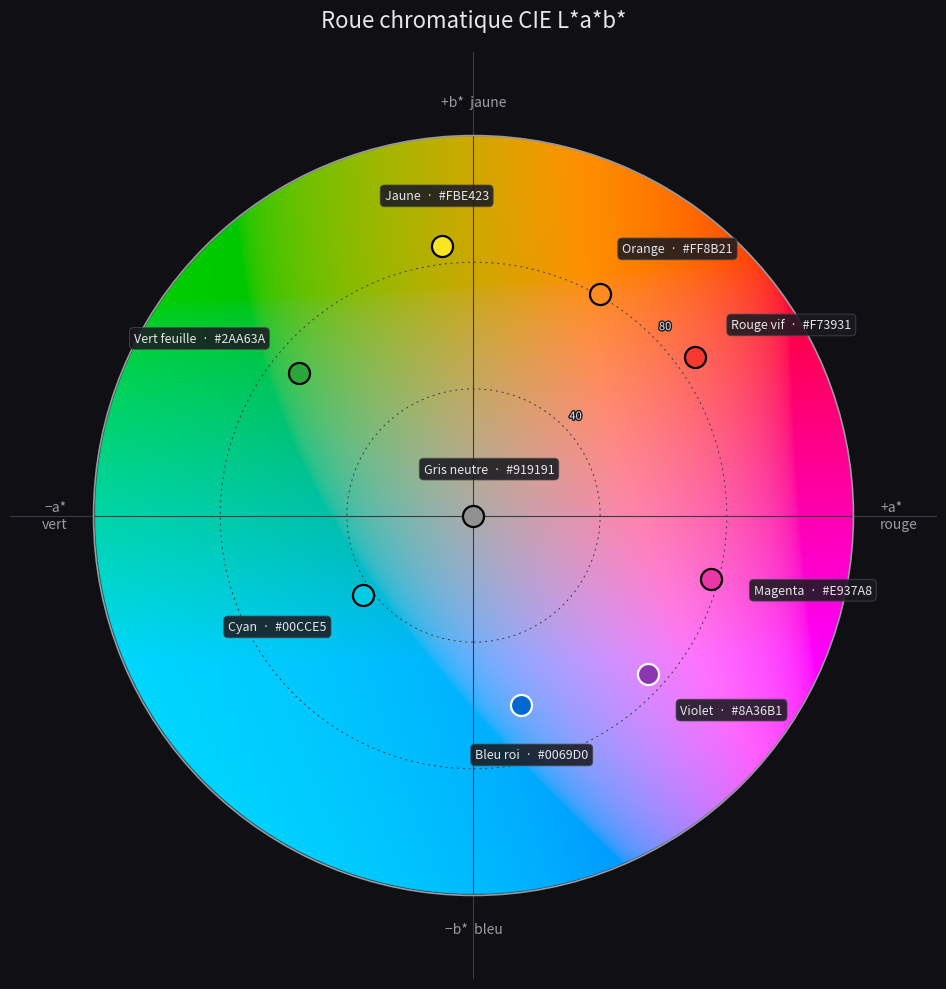
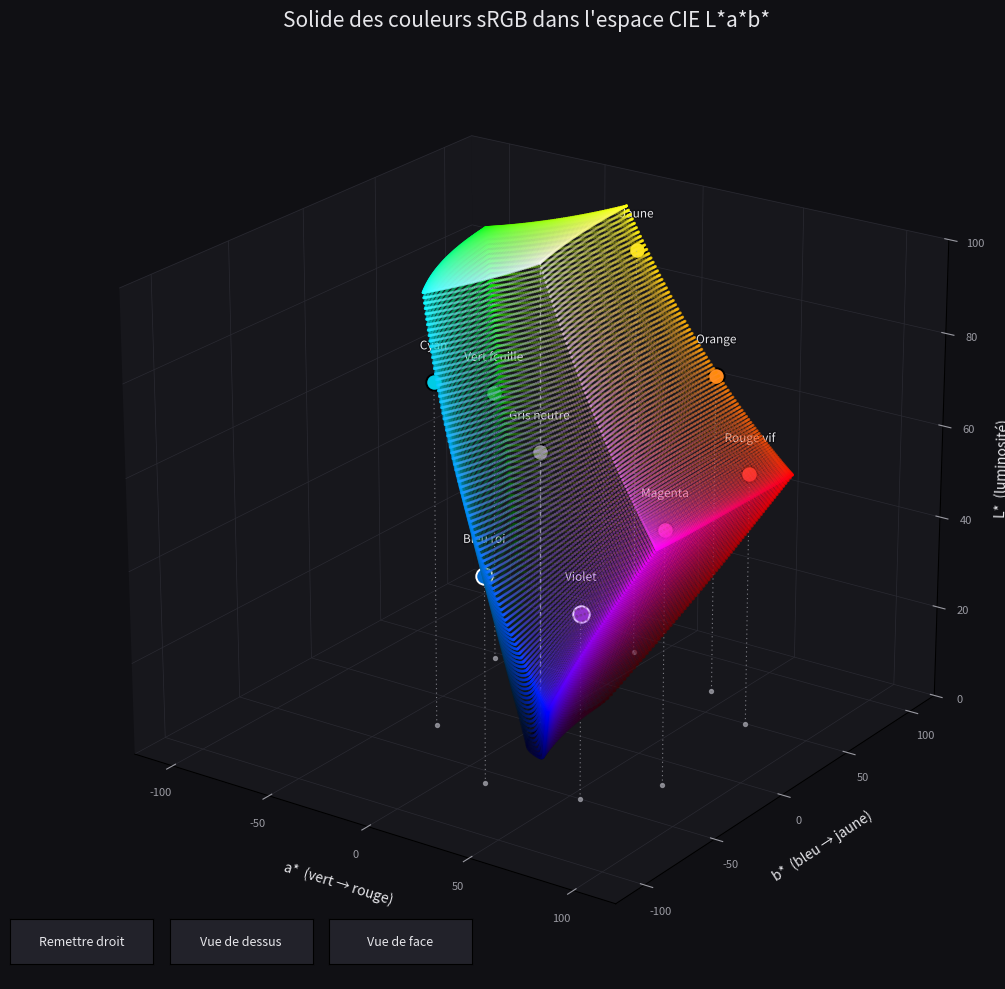
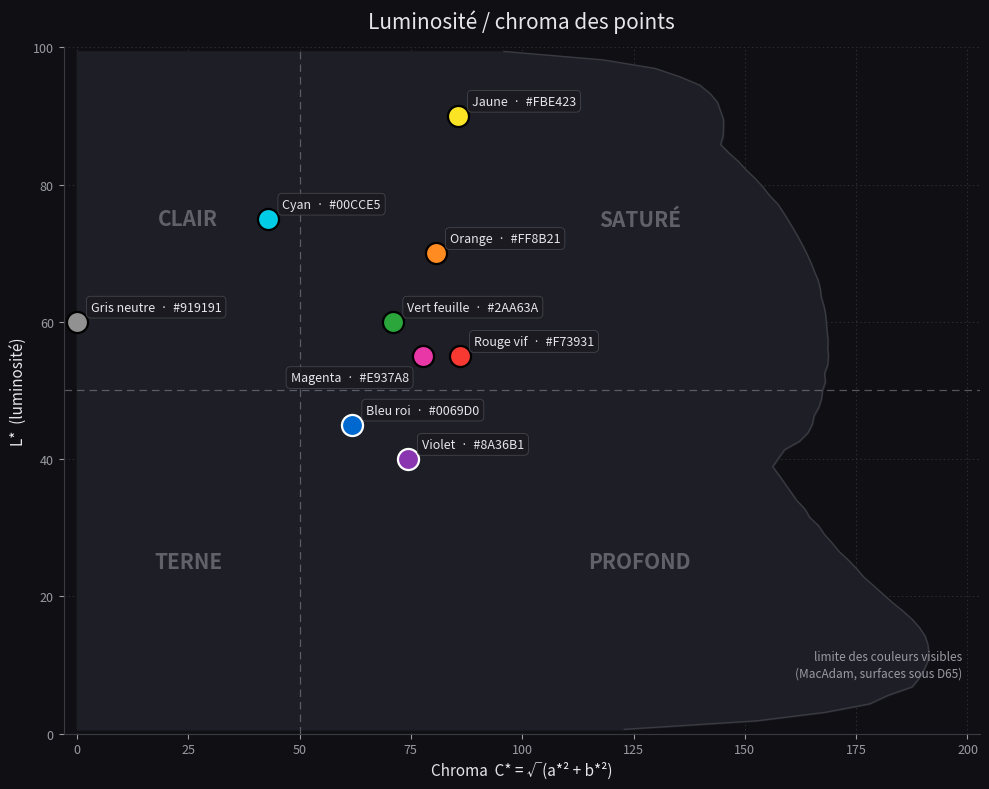

The script that saved these images, in order:
# -*- coding: utf-8 -*-
"""
Roue chromatique CIE L*a*b* — rendus 2D et 3D
=============================================

Génère deux visualisations de l'espace CIE L*a*b* (illuminant D65) :

  1. Un disque 2D du plan a*/b*, colorié pixel par pixel via la vraie
     conversion Lab -> sRGB, avec les points de couleur placés dessus.
  2. Une vue 3D du solide des couleurs sRGB dans l'espace (a*, b*, L*),
     avec les mêmes points placés à leur vraie position 3D.

Sauvegarde roue_lab_2d.png et roue_lab_3d.png, puis affiche les deux.

Utilisation :
    python roue_lab.py

Compatible Windows / macOS / Linux (Python 3.8+).
"""

import numpy as np
import matplotlib.pyplot as plt
import matplotlib.patheffects as pe
from matplotlib.widgets import Button
from mpl_toolkits.mplot3d import Axes3D  # noqa: F401 (active la projection 3D)

# ============================================================================
# RÉGLAGES — modifiez cette section sans toucher au reste du code
# ============================================================================

# Luminosité L* du fond du disque 2D (0 = noir, 100 = blanc).
L_FOND = 70.0

# Chroma maximum affiché : rayon du disque dans le plan a*/b*.
CHROMA_MAX = 120.0

# Résolution du disque 2D en pixels (largeur = hauteur).
RESOLUTION = 1200

# Liste des points à placer : (nom, L, a, b)
# ---------------------------------------------------------------------------
# Pour AJOUTER un point  : ajoutez une ligne, ex. ("Turquoise", 75, -40, -10),
# Pour RETIRER un point  : supprimez ou commentez sa ligne.
# ---------------------------------------------------------------------------
POINTS = [
    ("Rouge vif",    55,  70,  50),
    ("Orange",       70,  40,  70),
    ("Jaune",        90, -10,  85),
    ("Vert feuille", 60, -55,  45),
    ("Cyan",         75, -35, -25),
    ("Bleu roi",     45,  15, -60),
    ("Violet",       40,  55, -50),
    ("Magenta",      55,  75, -20),
    ("Gris neutre",  60,   0,   0),
]

# Fichiers PNG de sortie.
FICHIER_2D = "roue_lab_2d.png"
FICHIER_3D = "roue_lab_3d.png"
FICHIER_LC = "roue_lab_LC.png"

# --- Thème graphique (sombre : met les couleurs en valeur) ------------------
FOND = "#101014"          # fond des figures
ENCRE = "#e6e6ea"          # texte principal
ENCRE_2 = "#9a9aa2"        # texte secondaire / repères
TRAIT = "#3a3a42"          # lignes discrètes (axes, cercles)

# ============================================================================
# CONVERSIONS COLORIMÉTRIQUES (formules standard CIE, illuminant D65)
# ============================================================================

# Blanc de référence D65 (observateur 2°), normalisé Y = 1.
_D65 = np.array([0.95047, 1.00000, 1.08883])

# Matrices sRGB <-> XYZ (standard IEC 61966-2-1, D65).
_XYZ_VERS_RGB = np.array([
    [ 3.2406, -1.5372, -0.4986],
    [-0.9689,  1.8758,  0.0415],
    [ 0.0557, -0.2040,  1.0570],
])
_RGB_VERS_XYZ = np.array([
    [0.4124, 0.3576, 0.1805],
    [0.2126, 0.7152, 0.0722],
    [0.0193, 0.1192, 0.9505],
])

_DELTA = 6.0 / 29.0  # seuil des fonctions f / f⁻¹ de la définition CIE


def lab_to_rgb(L, a, b):
    """
    Convertit CIE L*a*b* (D65) -> sRGB.

    Vectorisée : accepte des scalaires ou des tableaux numpy de forme
    quelconque (broadcastés entre eux).

    Retour : tableau (..., 3), valeurs sRGB dans [0, 1]
             (écrêtées si la couleur est hors gamut sRGB).
    """
    L = np.asarray(L, dtype=np.float64)
    a = np.asarray(a, dtype=np.float64)
    b = np.asarray(b, dtype=np.float64)

    # --- Lab -> XYZ (inversion des formules CIE 1976) -----------------------
    fy = (L + 16.0) / 116.0
    fx = fy + a / 500.0
    fz = fy - b / 200.0

    def _f_inv(t):
        return np.where(t > _DELTA, t ** 3,
                        3.0 * _DELTA ** 2 * (t - 4.0 / 29.0))

    xyz = np.stack([_D65[0] * _f_inv(fx),
                    _D65[1] * _f_inv(fy),
                    _D65[2] * _f_inv(fz)], axis=-1)

    # --- XYZ -> RGB linéaire ------------------------------------------------
    rgb_lin = xyz @ _XYZ_VERS_RGB.T

    # --- Correction gamma sRGB (encodage) -----------------------------------
    rgb_lin = np.clip(rgb_lin, 0.0, 1.0)  # écrêtage du gamut avant gamma
    rgb = np.where(rgb_lin <= 0.0031308,
                   12.92 * rgb_lin,
                   1.055 * np.power(rgb_lin, 1.0 / 2.4) - 0.055)
    return np.clip(rgb, 0.0, 1.0)


def rgb_to_lab(rgb):
    """
    Convertit sRGB -> CIE L*a*b* (D65). Vectorisée : rgb de forme (..., 3).
    Utilisée pour construire le solide des couleurs en 3D.
    """
    rgb = np.asarray(rgb, dtype=np.float64)

    # --- Décodage gamma sRGB -> RGB linéaire --------------------------------
    rgb_lin = np.where(rgb <= 0.04045,
                       rgb / 12.92,
                       np.power((rgb + 0.055) / 1.055, 2.4))

    # --- RGB linéaire -> XYZ -> Lab -----------------------------------------
    xyz = rgb_lin @ _RGB_VERS_XYZ.T
    t = xyz / _D65

    f = np.where(t > _DELTA ** 3,
                 np.cbrt(t),
                 t / (3.0 * _DELTA ** 2) + 4.0 / 29.0)

    L = 116.0 * f[..., 1] - 16.0
    a = 500.0 * (f[..., 0] - f[..., 1])
    b = 200.0 * (f[..., 1] - f[..., 2])
    return np.stack([L, a, b], axis=-1)


def rgb_to_hex(rgb):
    """Convertit un triplet RGB ([0, 1]) en code hexadécimal '#RRGGBB'."""
    r, g, b = (int(round(float(c) * 255)) for c in np.asarray(rgb).reshape(3))
    return "#{:02X}{:02X}{:02X}".format(r, g, b)


# ============================================================================
# LIMITE DES COULEURS VISIBLES (limites de MacAdam)
# ============================================================================
# La frontière de ce que l'œil peut percevoir comme couleur de surface est
# donnée par les « couleurs optimales » (Schrödinger / MacAdam) : des
# réflectances théoriques valant 1 sur une bande de longueurs d'onde et 0
# ailleurs (ou l'inverse). Aucune surface réelle ne peut être plus saturée.
# On les calcule avec les fonctions colorimétriques CIE 1931 (observateur 2°)
# et l'illuminant D65, échantillonnés de 380 à 780 nm par pas de 10 nm.

# Fonctions colorimétriques CIE 1931 2° : colonnes x̄, ȳ, z̄.
_CMF = np.array([
    [0.001368, 0.000039, 0.006450], [0.004243, 0.000120, 0.020050],
    [0.014310, 0.000396, 0.067850], [0.043510, 0.001210, 0.207400],
    [0.134380, 0.004000, 0.645600], [0.283900, 0.011600, 1.385600],
    [0.348280, 0.023000, 1.747060], [0.336200, 0.038000, 1.772110],
    [0.290800, 0.060000, 1.669200], [0.195360, 0.090980, 1.287640],
    [0.095640, 0.139020, 0.812950], [0.032010, 0.208020, 0.465180],
    [0.004900, 0.323000, 0.272000], [0.009300, 0.503000, 0.158200],
    [0.063270, 0.710000, 0.078250], [0.165500, 0.862000, 0.042160],
    [0.290400, 0.954000, 0.020300], [0.433450, 0.994950, 0.008750],
    [0.594500, 0.995000, 0.003900], [0.762100, 0.952000, 0.002100],
    [0.916300, 0.870000, 0.001650], [1.026300, 0.757000, 0.001100],
    [1.062200, 0.631000, 0.000800], [1.002600, 0.503000, 0.000340],
    [0.854450, 0.381000, 0.000190], [0.642400, 0.265000, 0.000050],
    [0.447900, 0.175000, 0.000020], [0.283500, 0.107000, 0.000000],
    [0.164900, 0.061000, 0.000000], [0.087400, 0.032000, 0.000000],
    [0.046770, 0.017000, 0.000000], [0.022700, 0.008210, 0.000000],
    [0.011359, 0.004102, 0.000000], [0.005790, 0.002091, 0.000000],
    [0.002899, 0.001047, 0.000000], [0.001440, 0.000520, 0.000000],
    [0.000690, 0.000249, 0.000000], [0.000332, 0.000120, 0.000000],
    [0.000166, 0.000060, 0.000000], [0.000083, 0.000030, 0.000000],
    [0.000042, 0.000015, 0.000000],
])

# Répartition spectrale de l'illuminant D65 (mêmes longueurs d'onde).
_D65_SPD = np.array([
    49.98, 54.65, 82.75, 91.49, 93.43, 86.68, 104.86, 117.01, 117.81,
    114.86, 115.92, 108.81, 109.35, 107.80, 104.79, 107.69, 104.41,
    104.05, 100.00, 96.33, 95.79, 88.69, 90.01, 89.60, 87.70, 83.29,
    83.70, 80.03, 80.21, 82.28, 78.28, 69.72, 71.61, 74.35, 61.60,
    69.89, 75.09, 63.59, 46.42, 66.81, 63.38,
])


def limite_visible(n_bandes_L=81):
    """
    Calcule la limite de MacAdam dans le plan L*/C* : le chroma maximum
    perceptible par l'œil à chaque niveau de luminosité (couleurs de
    surface sous D65, toutes teintes confondues).

    Méthode : on énumère toutes les réflectances « optimales » (bandes
    passantes et bandes coupantes de largeur variable, avec repli cyclique
    sur le spectre), on convertit chacune en Lab, puis on garde le chroma
    max par tranche de L*.

    Retour : (centres_L, chroma_max_par_L)
    """
    # Interpolation des tables de 10 nm à 2 nm : indispensable pour obtenir
    # une enveloppe lisse (les bords de bande tombent sinon tous les 10 nm).
    lam10 = np.arange(380.0, 781.0, 10.0)
    lam2 = np.arange(380.0, 780.1, 2.0)
    cmf = np.stack([np.interp(lam2, lam10, _CMF[:, k]) for k in range(3)],
                   axis=-1)
    spd = np.interp(lam2, lam10, _D65_SPD)

    n = len(lam2)
    ponderation = spd[:, None] * cmf                # S(λ)·(x̄, ȳ, z̄)
    blanc = ponderation.sum(axis=0)                 # XYZ du blanc (diffuseur)
    blanc = blanc / blanc[1]                        # normalisé Y = 1

    # Toutes les bandes cycliques [début, début + largeur) : le repli en
    # bout de spectre engendre naturellement les bandes coupantes
    # (violet + rouge = pourpres). Énumération vectorisée.
    cumul = np.vstack([np.zeros(3), np.cumsum(
        np.concatenate([ponderation, ponderation]), axis=0)])
    debuts = np.arange(n)
    largeurs = np.arange(1, n)
    idx = debuts[:, None] + largeurs[None, :]       # (n, n-1)
    xyz = cumul[idx] - cumul[debuts][:, None]       # (n, n-1, 3)
    xyz = xyz.reshape(-1, 3)

    # Normalisation : le blanc (réflectance 1 partout) doit donner Y = 1.
    xyz = xyz / ponderation.sum(axis=0)[1]

    # --- XYZ -> Lab (même blanc de référence que le reste du script) --------
    t = xyz / blanc
    f = np.where(t > _DELTA ** 3, np.cbrt(t),
                 t / (3.0 * _DELTA ** 2) + 4.0 / 29.0)
    L = 116.0 * f[:, 1] - 16.0
    a = 500.0 * (f[:, 0] - f[:, 1])
    b = 200.0 * (f[:, 1] - f[:, 2])
    chroma = np.hypot(a, b)

    # --- Enveloppe : chroma max par tranche de L* ---------------------------
    bords_L = np.linspace(0, 100, n_bandes_L + 1)
    centres_L = 0.5 * (bords_L[:-1] + bords_L[1:])
    idx = np.clip(np.digitize(L, bords_L) - 1, 0, n_bandes_L - 1)
    chroma_max = np.zeros(n_bandes_L)
    np.maximum.at(chroma_max, idx, chroma)
    return centres_L, chroma_max


# ============================================================================
# RENDU 2D — disque a*/b*
# ============================================================================

def construire_disque(L_fond, chroma_max, resolution):
    """
    Image RGBA du disque : chaque pixel (a, b) est colorié via la vraie
    conversion Lab -> sRGB à L* constant. Bord anti-aliasé, extérieur
    transparent.
    """
    coords = np.linspace(-chroma_max, chroma_max, resolution)
    aa, bb = np.meshgrid(coords, coords)

    rgb = lab_to_rgb(np.full_like(aa, L_fond), aa, bb)

    # Alpha : 1 dans le disque, dégradé doux sur ~1.5 px au bord (anti-alias).
    chroma = np.sqrt(aa ** 2 + bb ** 2)
    lissage = 1.5 * (2.0 * chroma_max / resolution)
    alpha = np.clip((chroma_max - chroma) / lissage, 0.0, 1.0)

    rgba = np.dstack([rgb, alpha])
    extent = (-chroma_max, chroma_max, -chroma_max, chroma_max)
    return rgba, extent


def tracer_2d():
    """Figure 2D : disque, repères discrets, points étiquetés."""
    fig, ax = plt.subplots(figsize=(10, 10), facecolor=FOND)
    ax.set_facecolor(FOND)

    # --- Disque coloré ------------------------------------------------------
    rgba, extent = construire_disque(L_FOND, CHROMA_MAX, RESOLUTION)
    ax.imshow(rgba, extent=extent, origin="lower", interpolation="bilinear",
              zorder=1)

    # --- Repères discrets : croix centrale + cercles de chroma --------------
    ax.axhline(0, color=TRAIT, linewidth=0.8, zorder=2)
    ax.axvline(0, color=TRAIT, linewidth=0.8, zorder=2)

    for c in np.arange(40, CHROMA_MAX, 40):
        ax.add_patch(plt.Circle((0, 0), c, fill=False, color=TRAIT,
                                linewidth=0.7, linestyle=(0, (2, 4)),
                                zorder=2))
        # Petite graduation de chroma, posée à 45° sur chaque cercle
        # (léger liseré sombre pour rester lisible sur le disque coloré).
        ax.text(c * 0.7071 + 2, c * 0.7071 + 2, f"{c:g}",
                fontsize=8, color=ENCRE, zorder=2,
                path_effects=[pe.withStroke(linewidth=2, foreground="#1a1a20")])

    # Cercle de bordure.
    ax.add_patch(plt.Circle((0, 0), CHROMA_MAX, fill=False,
                            color=ENCRE_2, linewidth=1.2, zorder=3))

    # --- Étiquettes des directions d'axes, hors du disque -------------------
    d = CHROMA_MAX * 1.07
    etiquettes_axes = [
        (d, 0, "+a*\nrouge", "left", "center"),
        (-d, 0, "−a*\nvert", "right", "center"),
        (0, d, "+b*  jaune", "center", "bottom"),
        (0, -d, "−b*  bleu", "center", "top"),
    ]
    for x, y, txt, ha, va in etiquettes_axes:
        ax.text(x, y, txt, ha=ha, va=va, fontsize=10, color=ENCRE_2,
                linespacing=1.3)

    # --- Points de couleur --------------------------------------------------
    for nom, L, a, b in POINTS:
        couleur = lab_to_rgb(L, a, b)   # vraie couleur du point
        hexa = rgb_to_hex(couleur)
        contour = "white" if L < 50 else "black"

        ax.scatter(a, b, s=230, color=couleur.reshape(1, 3),
                   edgecolors=contour, linewidths=1.6, zorder=5)

        # Étiquette décalée radialement (vers l'extérieur du disque) pour
        # dégager le centre ; pastille sombre semi-transparente.
        norme = np.hypot(a, b)
        ux, uy = (a / norme, b / norme) if norme > 1e-9 else (0.35, 0.9)
        ax.annotate(
            f"{nom}  ·  {hexa}",
            xy=(a, b), xytext=(a + ux * 14, b + uy * 14),
            textcoords="data",
            ha="center" if abs(ux) < 0.4 else ("left" if ux > 0 else "right"),
            va="center" if abs(uy) < 0.4 else ("bottom" if uy > 0 else "top"),
            fontsize=9, color=ENCRE, zorder=6,
            bbox=dict(boxstyle="round,pad=0.35", facecolor="#1a1a20",
                      edgecolor="#4a4a52", linewidth=0.6, alpha=0.88),
        )

    # --- Habillage ----------------------------------------------------------
    marge = CHROMA_MAX * 1.22
    ax.set_xlim(-marge, marge)
    ax.set_ylim(-marge, marge)
    ax.set_aspect("equal")
    ax.set_axis_off()  # pas de cadre : le disque et ses repères suffisent

    ax.set_title("Roue chromatique CIE L*a*b*",
                 fontsize=16, color=ENCRE, pad=18)

    fig.tight_layout()
    return fig


# ============================================================================
# RENDU 3D — solide des couleurs sRGB dans l'espace (a*, b*, L*)
# ============================================================================

def tracer_3d(n_par_face=90):
    """
    Figure 3D : la surface du cube sRGB, convertie en Lab, dessine le
    « solide des couleurs » (toutes les couleurs affichables). Les points
    de la liste sont placés à leur vraie position (a*, b*, L*).
    """
    # --- Échantillonnage des 6 faces du cube RGB ----------------------------
    u = np.linspace(0.0, 1.0, n_par_face)
    uu, vv = np.meshgrid(u, u)
    uu, vv = uu.ravel(), vv.ravel()
    z0, z1 = np.zeros_like(uu), np.ones_like(uu)

    faces = np.concatenate([
        np.stack([z0, uu, vv], axis=-1),  # R = 0
        np.stack([z1, uu, vv], axis=-1),  # R = 1
        np.stack([uu, z0, vv], axis=-1),  # G = 0
        np.stack([uu, z1, vv], axis=-1),  # G = 1
        np.stack([uu, vv, z0], axis=-1),  # B = 0
        np.stack([uu, vv, z1], axis=-1),  # B = 1
    ])

    lab = rgb_to_lab(faces)  # position de chaque couleur dans l'espace Lab

    # --- Mise en place de la scène ------------------------------------------
    fig = plt.figure(figsize=(11, 10), facecolor=FOND)
    ax = fig.add_subplot(111, projection="3d")
    ax.set_facecolor(FOND)

    # Panneaux et grilles discrets, adaptés au thème sombre.
    for axe in (ax.xaxis, ax.yaxis, ax.zaxis):
        axe.set_pane_color((0.09, 0.09, 0.11, 1.0))
        axe._axinfo["grid"].update(color="#2a2a32", linewidth=0.5)
        axe.label.set_color(ENCRE)
    ax.tick_params(colors=ENCRE_2, labelsize=8)

    # --- Nuage : la surface du gamut, chaque point de sa propre couleur -----
    # Semi-transparent : on doit voir les points placés À L'INTÉRIEUR du solide.
    ax.scatter(lab[:, 1], lab[:, 2], lab[:, 0],
               c=faces, s=4, alpha=0.4, linewidths=0,
               depthshade=False, zorder=1)

    # Axe gris neutre (a* = b* = 0), du noir au blanc.
    ax.plot([0, 0], [0, 0], [0, 100], color=ENCRE_2,
            linewidth=1.0, linestyle=(0, (3, 3)), zorder=2)

    # --- Points de la liste, à leur vraie position 3D ------------------------
    for nom, L, a, b in POINTS:
        couleur = lab_to_rgb(L, a, b)
        contour = "white" if L < 50 else "black"

        # Ligne de rappel verticale jusqu'au plan L* = 0 : aide à situer
        # la position (a, b) et la hauteur L* du point dans le volume.
        ax.plot([a, a], [b, b], [0, L], color=ENCRE_2, linewidth=0.8,
                linestyle=(0, (1, 3)), alpha=0.8, zorder=9)
        ax.scatter([a], [b], [0], color=ENCRE_2, s=8, alpha=0.8,
                   depthshade=False, zorder=9)

        ax.scatter([a], [b], [L], color=couleur.reshape(1, 3), s=140,
                   edgecolors=contour, linewidths=1.4, depthshade=False,
                   zorder=10)
        ax.text(a, b, L + 7, nom, fontsize=8.5, color=ENCRE,
                ha="center", zorder=11,
                path_effects=[pe.withStroke(linewidth=2, foreground="#101014")])

    # --- Habillage ----------------------------------------------------------
    ax.set_xlabel("a*  (vert → rouge)", fontsize=10, labelpad=8)
    ax.set_ylabel("b*  (bleu → jaune)", fontsize=10, labelpad=8)
    ax.set_zlabel("L*  (luminosité)", fontsize=10, labelpad=6)
    ax.set_xlim(-CHROMA_MAX, CHROMA_MAX)
    ax.set_ylim(-CHROMA_MAX, CHROMA_MAX)
    ax.set_zlim(0, 100)
    ax.view_init(elev=VUE_3D_DEFAUT[0], azim=VUE_3D_DEFAUT[1])
    ax.set_box_aspect((1, 1, 0.85))

    ax.set_title("Solide des couleurs sRGB dans l'espace CIE L*a*b*",
                 fontsize=15, color=ENCRE, pad=12)

    fig.tight_layout()
    return fig, ax


# Vue 3D par défaut : (élévation, azimut) en degrés.
VUE_3D_DEFAUT = (22, -55)


def ajouter_boutons_vue(fig, ax):
    """
    Ajoute des boutons dans la fenêtre 3D pour changer de point de vue :
      - « Remettre droit » : revient à la vue 3D par défaut
      - « Vue de dessus »  : plan a*/b* vu du haut (comme la roue 2D)
      - « Vue de face »    : L* vertical, a* horizontal
    (La vue reste aussi manipulable librement à la souris.)
    """
    vues = [
        ("Remettre droit", VUE_3D_DEFAUT),
        ("Vue de dessus", (90, -90)),
        ("Vue de face", (0, -90)),
    ]

    boutons = []
    for i, (label, (elev, azim)) in enumerate(vues):
        # Petites zones cliquables alignées en bas à gauche de la fenêtre.
        zone = fig.add_axes([0.03 + i * 0.145, 0.03, 0.13, 0.045])
        btn = Button(zone, label, color="#22222a", hovercolor="#33333e")
        btn.label.set_color(ENCRE)
        btn.label.set_fontsize(9)

        def _appliquer(_event, e=elev, a=azim):
            ax.view_init(elev=e, azim=a)
            fig.canvas.draw_idle()

        btn.on_clicked(_appliquer)
        boutons.append(btn)

    # Garde une référence aux boutons (sinon ils sont ramassés par le GC
    # et cessent de répondre aux clics).
    fig._boutons_vue = boutons


# ============================================================================
# RENDU L*/CHROMA — luminosité en ordonnée, chroma en abscisse
# ============================================================================

def tracer_lc():
    """
    Figure 2D : chaque point est placé à (chroma, L*) avec
    chroma = √(a² + b²). En fond, la limite des couleurs visibles par
    l'œil humain (limites de MacAdam) : le chroma maximum perceptible à
    chaque L*, toutes teintes confondues.
    """
    fig, ax = plt.subplots(figsize=(10, 8), facecolor=FOND)
    ax.set_facecolor(FOND)

    # --- Limite de l'œil : chroma max perceptible par tranche de L* ---------
    centres_L, chroma_max_par_L = limite_visible()

    ax.fill_betweenx(centres_L, 0, chroma_max_par_L,
                     color="#1e1e26", zorder=1)
    ax.plot(chroma_max_par_L, centres_L, color=TRAIT, linewidth=1.0,
            zorder=2)

    # Borne droite du graphique : adaptée à l'étendue de la limite visible.
    x_max = max(CHROMA_MAX, chroma_max_par_L.max()) * 1.06
    ax.text(x_max * 0.98, 10, "limite des couleurs visibles\n"
            "(MacAdam, surfaces sous D65)", fontsize=8.5, color=ENCRE_2,
            ha="right", va="center", linespacing=1.4)

    # --- Grille discrète ----------------------------------------------------
    ax.grid(True, color=TRAIT, linewidth=0.5, linestyle=(0, (2, 4)), zorder=0)
    ax.set_axisbelow(True)

    # --- Zones qualitatives délimitées --------------------------------------
    # Le plan L*/C* se lit en 4 quadrants, séparés par deux seuils :
    #   L* = 50  (clair / sombre)   et   C* = 50  (peu / très saturé)
    #     - CLAIR   : L* > 50, C* < 50  (pastels, tons lumineux doux)
    #     - SATURÉ  : L* > 50, C* > 50  (couleurs vives)
    #     - TERNE   : L* < 50, C* < 50  (proche des gris)
    #     - PROFOND : L* < 50, C* > 50  (sombre mais coloré)
    SEUIL_L = 50.0
    SEUIL_C = 50.0

    # Lignes de séparation, un cran plus visibles que la grille.
    ax.axhline(SEUIL_L, color=ENCRE_2, linewidth=0.9,
               linestyle=(0, (6, 4)), alpha=0.5, zorder=2)
    ax.axvline(SEUIL_C, color=ENCRE_2, linewidth=0.9,
               linestyle=(0, (6, 4)), alpha=0.5, zorder=2)

    # Libellés centrés dans leur quadrant.
    zones = [
        ("CLAIR",   SEUIL_C * 0.5,           (SEUIL_L + 100) / 2),
        ("TERNE",   SEUIL_C * 0.5,           SEUIL_L * 0.5),
        ("SATURÉ",  (SEUIL_C + x_max) / 2,   (SEUIL_L + 100) / 2),
        ("PROFOND", (SEUIL_C + x_max) / 2,   SEUIL_L * 0.5),
    ]
    for texte, cx, cy in zones:
        ax.text(cx, cy, texte, fontsize=15, color=ENCRE_2, alpha=0.55,
                ha="center", va="center", fontstyle="italic",
                fontweight="bold", zorder=1)

    # --- Points -------------------------------------------------------------
    # Placement d'étiquettes anti-collision : pour chaque point on essaie
    # 4 directions (haut-droite, haut-gauche, bas-droite, bas-gauche) et on
    # garde la première dont le cadre estimé ne recouvre ni une étiquette
    # déjà posée, ni un autre point.
    # Estimation de la taille d'une étiquette en unités de données
    # (≈ 5.5 pt par caractère en largeur, ≈ 15 pt en hauteur).
    echelle_x = x_max / 620.0     # ~620 pt de large utile pour l'axe x
    echelle_y = 100.0 / 480.0     # ~480 pt de haut utile pour l'axe y

    def _cadre(cx, cy, texte, dx, dy, ha):
        """Rectangle (x0, x1, y0, y1) estimé de l'étiquette en données."""
        largeur = len(texte) * 5.5 * echelle_x
        hauteur = 15.0 * echelle_y
        x0 = cx + dx * echelle_x - (largeur if ha == "right" else 0)
        y0 = cy + dy * echelle_y - (hauteur / 2 if dy < 0 else 0)
        return (x0, x0 + largeur, y0, y0 + hauteur)

    def _aire_commune(r1, r2):
        """Aire de recouvrement entre deux rectangles (0 si disjoints)."""
        return (max(0.0, min(r1[1], r2[1]) - max(r1[0], r2[0]))
                * max(0.0, min(r1[3], r2[3]) - max(r1[2], r2[2])))

    directions = [(10, 8, "left"), (-10, 8, "right"),
                  (10, -18, "left"), (-10, -18, "right")]
    cadres = []       # cadres des étiquettes déjà posées
    tous_points = [(float(np.hypot(a, b)), L) for _, L, a, b in POINTS]

    for (nom, L, a, b), (chroma, _) in zip(POINTS, tous_points):
        couleur = lab_to_rgb(L, a, b)
        hexa = rgb_to_hex(couleur)
        contour = "white" if L < 50 else "black"
        texte = f"{nom}  ·  {hexa}"

        ax.scatter(chroma, L, s=230, color=couleur.reshape(1, 3),
                   edgecolors=contour, linewidths=1.6, zorder=5)

        # Score de chaque direction : surface de recouvrement avec les
        # étiquettes déjà posées + forte pénalité si un marqueur est couvert.
        # On garde la direction au score minimal (0 = emplacement libre).
        def _score(direction):
            dx, dy, ha = direction
            cadre = _cadre(chroma, L, texte, dx, dy, ha)
            cout = sum(_aire_commune(cadre, c) for c in cadres)
            for px, py in tous_points:
                if (px, py) != (chroma, L):
                    boite_pt = (px - 2.5, px + 2.5, py - 1.8, py + 1.8)
                    cout += 10.0 * _aire_commune(cadre, boite_pt)
            return cout

        dx, dy, ha = min(directions, key=_score)
        cadres.append(_cadre(chroma, L, texte, dx, dy, ha))
        ax.annotate(
            texte,
            xy=(chroma, L), xytext=(dx, dy), textcoords="offset points",
            ha=ha, fontsize=9, color=ENCRE, zorder=6,
            bbox=dict(boxstyle="round,pad=0.35", facecolor="#1a1a20",
                      edgecolor="#4a4a52", linewidth=0.6, alpha=0.88),
        )

    # --- Habillage ----------------------------------------------------------
    ax.set_xlim(-3, x_max)
    ax.set_ylim(0, 100)
    for cote in ("top", "right"):
        ax.spines[cote].set_visible(False)
    for cote in ("bottom", "left"):
        ax.spines[cote].set_color(TRAIT)
    ax.tick_params(colors=ENCRE_2, labelsize=9)
    ax.set_xlabel("Chroma  C* = √(a*² + b*²)", fontsize=11, color=ENCRE)
    ax.set_ylabel("L*  (luminosité)", fontsize=11, color=ENCRE)
    ax.set_title("Luminosité / chroma des points",
                 fontsize=15, color=ENCRE, pad=14)

    fig.tight_layout()
    return fig


# ============================================================================
# POINT D'ENTRÉE
# ============================================================================

if __name__ == "__main__":
    fig2d = tracer_2d()
    fig2d.savefig(FICHIER_2D, dpi=150, facecolor=FOND)
    print(f"Image sauvegardée : {FICHIER_2D}")

    fig3d, ax3d = tracer_3d()
    fig3d.savefig(FICHIER_3D, dpi=150, facecolor=FOND)
    print(f"Image sauvegardée : {FICHIER_3D}")

    # Boutons de vue ajoutés APRÈS la sauvegarde : ils apparaissent dans la
    # fenêtre interactive mais pas dans le PNG.
    ajouter_boutons_vue(fig3d, ax3d)

    figlc = tracer_lc()
    figlc.savefig(FICHIER_LC, dpi=150, facecolor=FOND)
    print(f"Image sauvegardée : {FICHIER_LC}")

    # Affichage à l'écran (trois fenêtres).
    plt.show()
